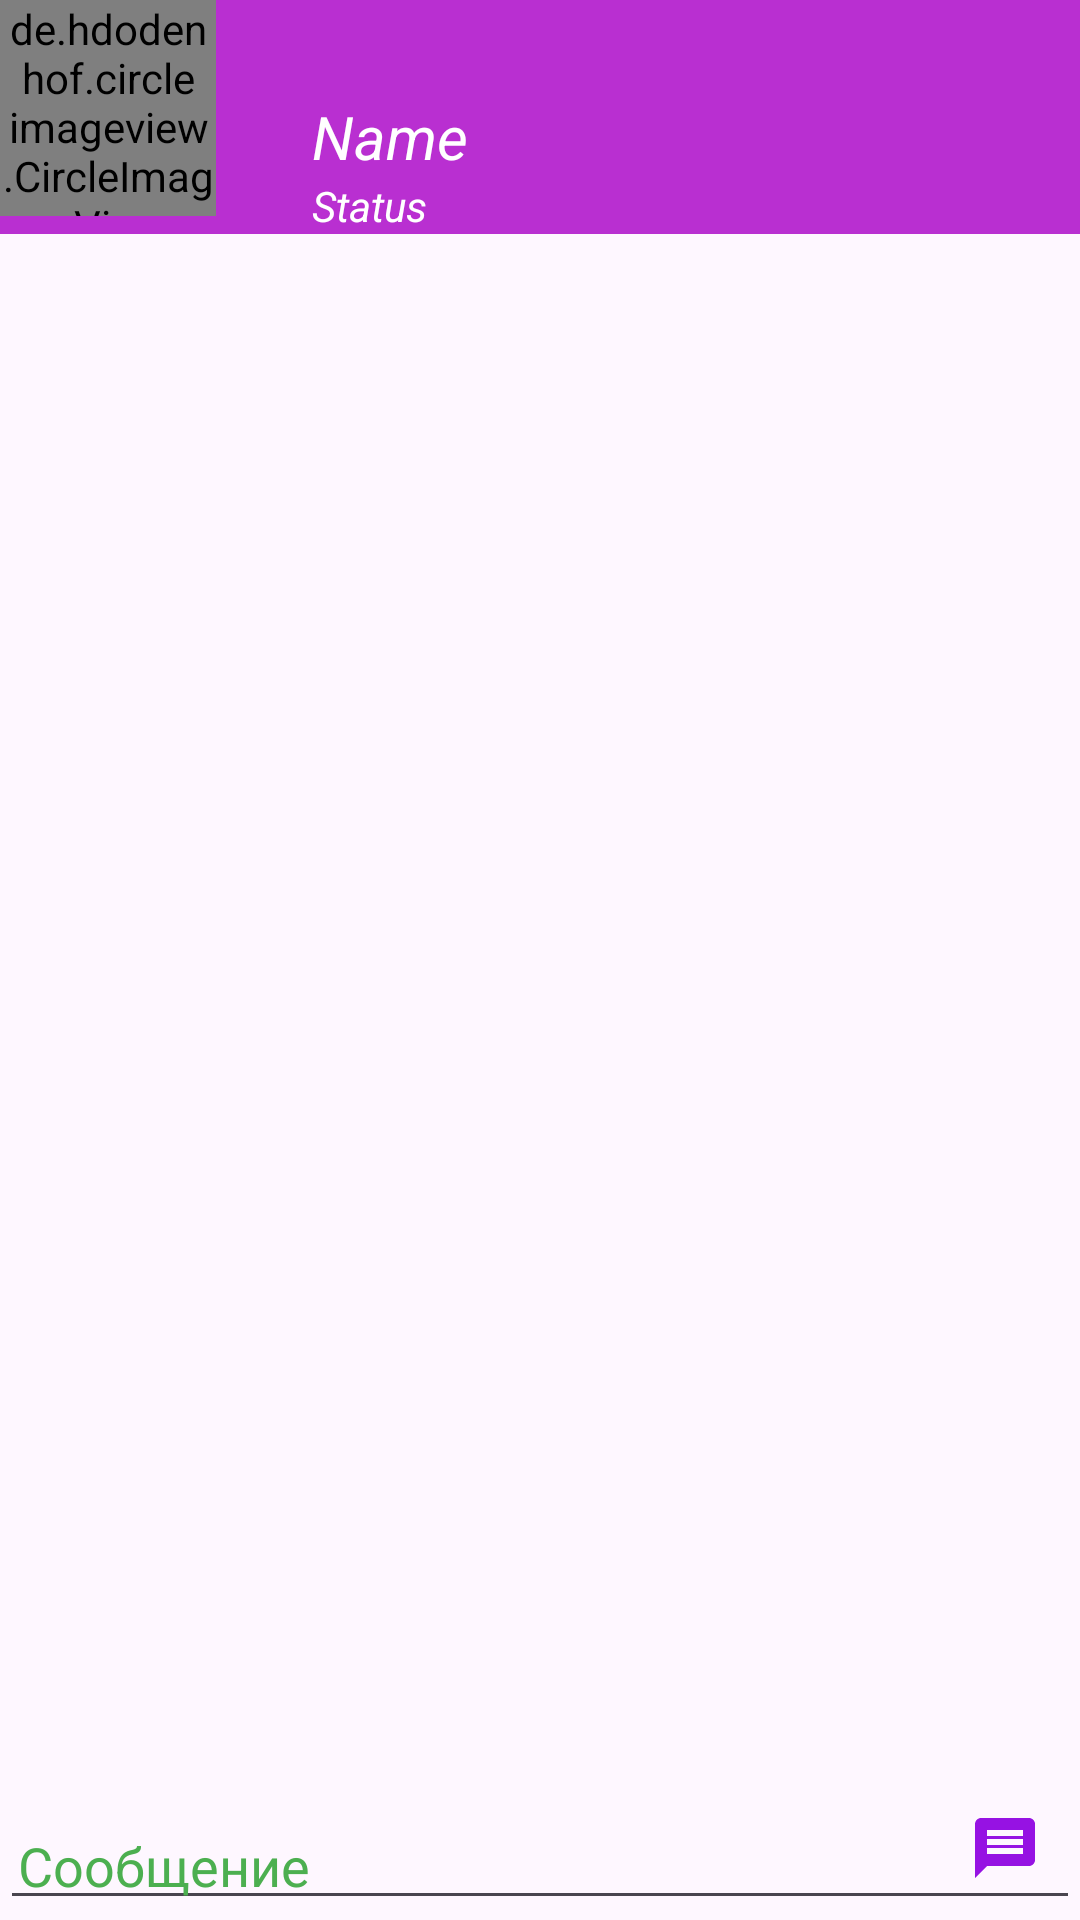

Reconstruct the res/layout file that produces this screen, plus the resources it refers to.
<!-- AndroidManifest.xml: application theme Theme.Relaxation -->
<!-- res/layout/activity_single_chat.xml -->
<?xml version="1.0" encoding="utf-8"?>
<androidx.constraintlayout.widget.ConstraintLayout xmlns:android="http://schemas.android.com/apk/res/android"
    xmlns:tools="http://schemas.android.com/tools"
    android:layout_width="match_parent"
    android:layout_height="match_parent"
    xmlns:app="http://schemas.android.com/apk/res-auto"
    tools:context=".ui.activities.SingleChatActivity">

    <androidx.constraintlayout.widget.ConstraintLayout
        android:id="@+id/header_layout"
        app:layout_constraintTop_toTopOf="parent"
        app:layout_constraintStart_toStartOf="parent"
        android:layout_width="match_parent"
        android:layout_height="wrap_content"
        android:background="@color/purple">

        <de.hdodenhof.circleimageview.CircleImageView
            android:id="@+id/profile_image"
            android:layout_width="72dp"
            android:layout_height="72dp"
            android:src="@drawable/photo"
            app:layout_constraintStart_toStartOf="parent"
            app:layout_constraintTop_toTopOf="parent" />

        <TextView
            android:id="@+id/profile_name"
            style="@style/profile_text"
            app:layout_constraintStart_toEndOf="@id/profile_image"
            app:layout_constraintTop_toTopOf="parent"
            android:text="Name" />

        <TextView
            android:id="@+id/profile_status"
            style="@style/profile_status_text"
            app:layout_constraintStart_toEndOf="@id/profile_image"
            app:layout_constraintTop_toBottomOf="@id/profile_name"
            android:layout_marginStart="@dimen/default_margin"
            android:text="Status" />

    </androidx.constraintlayout.widget.ConstraintLayout>

    <androidx.recyclerview.widget.RecyclerView
        android:id="@+id/chatRV"
        android:layout_width="match_parent"
        android:layout_height="0dp"
        app:layout_constraintTop_toBottomOf="@+id/header_layout"
        app:layout_constraintEnd_toEndOf="parent"
        app:layout_constraintStart_toStartOf="parent"
        app:layout_constraintBottom_toTopOf="@+id/inputTV"
        tools:listitem="@layout/item_chat_message_layout"
        app:layoutManager="androidx.recyclerview.widget.LinearLayoutManager"/>

    <EditText
        android:id="@+id/inputTV"
        android:layout_width="match_parent"
        android:layout_height="wrap_content"
        android:hint="Сообщение"
        android:padding="6dp"
        android:textColor="@color/black"
        android:textColorHint="@color/green"
        app:layout_constraintBottom_toBottomOf="parent"
        app:layout_constraintEnd_toStartOf="@id/btnSend" />

    <ImageView
        android:id="@+id/btnSend"
        android:layout_width="50dp"
        android:layout_height="wrap_content"
        android:layout_marginBottom="12dp"
        android:src="@drawable/message"
        app:layout_constraintBottom_toBottomOf="parent"
        app:layout_constraintEnd_toEndOf="parent"
        android:clickable="true"
        android:focusable="true" />


</androidx.constraintlayout.widget.ConstraintLayout>
<!-- res/layout/item_chat_message_layout.xml (included above) -->
<?xml version="1.0" encoding="utf-8"?>
<androidx.cardview.widget.CardView xmlns:android="http://schemas.android.com/apk/res/android"
    xmlns:app="http://schemas.android.com/apk/res-auto"
    android:id="@+id/messageCard"
    android:layout_width="wrap_content"
    android:layout_height="wrap_content"
    android:layout_marginBottom="5dp"
    app:cardBackgroundColor="@color/purple"
    app:cardCornerRadius="10dp">

    <androidx.constraintlayout.widget.ConstraintLayout
        android:layout_width="wrap_content"
        android:layout_height="wrap_content">

        <TextView
            android:id="@+id/message_text"
            style="@style/profile_status_text"
            android:text="text"
            android:textColor="@color/white"
            android:textSize="@dimen/large_text_size"
            app:layout_constraintStart_toStartOf="parent"
            app:layout_constraintTop_toTopOf="parent" />

        <TextView
            android:id="@+id/message_time"
            style="@style/profile_status_text"
            android:text="time"
            android:textColor="@color/whiteBlack"
            app:layout_constraintStart_toStartOf="parent"
            app:layout_constraintTop_toBottomOf="@+id/message_text" />
    </androidx.constraintlayout.widget.ConstraintLayout>

</androidx.cardview.widget.CardView>
<!-- resources referenced by this layout -->
<resources>
  <color name="black">#FF000000</color>
  <color name="green">#4CAF50</color>
  <color name="purple">#B92FD1</color>
  <color name="white">#FFFFFFFF</color>
  <color name="whiteBlack">#C3B7B7</color>
  <dimen name="default_margin">32dp</dimen>
  <dimen name="large_text_size">24sp</dimen>
  <!-- drawable message (drawable) -->
  <vector android:autoMirrored="true" android:height="24dp"
      android:tint="#9612E3" android:viewportHeight="24"
      android:viewportWidth="24" android:width="24dp" xmlns:android="http://schemas.android.com/apk/res/android">
      <path android:fillColor="@android:color/white" android:pathData="M20,2L4,2c-1.1,0 -1.99,0.9 -1.99,2L2,22l4,-4h14c1.1,0 2,-0.9 2,-2L22,4c0,-1.1 -0.9,-2 -2,-2zM18,14L6,14v-2h12v2zM18,11L6,11L6,9h12v2zM18,8L6,8L6,6h12v2z"/>
  </vector>
  <!-- drawable photo (drawable) -->
  <vector android:height="24dp" android:tint="#9612E3"
      android:viewportHeight="24" android:viewportWidth="24"
      android:width="24dp" xmlns:android="http://schemas.android.com/apk/res/android">
      <path android:fillColor="@android:color/white" android:pathData="M3,4V1h2v3h3v2H5v3H3V6H0V4H3zM6,10V7h3V4h7l1.83,2H21c1.1,0 2,0.9 2,2v12c0,1.1 -0.9,2 -2,2H5c-1.1,0 -2,-0.9 -2,-2V10H6zM13,19c2.76,0 5,-2.24 5,-5s-2.24,-5 -5,-5s-5,2.24 -5,5S10.24,19 13,19zM9.8,14c0,1.77 1.43,3.2 3.2,3.2s3.2,-1.43 3.2,-3.2s-1.43,-3.2 -3.2,-3.2S9.8,12.23 9.8,14z"/>
  </vector>
  <style name="profile_status_text">
          <item name="android:layout_width">wrap_content</item>
          <item name="android:layout_height">wrap_content</item>
          <item name="android:textSize">14sp</item>
          <item name="android:textColor">@color/white</item>
          <item name="android:textStyle">italic</item>
      </style>
  <style name="profile_text">
          <item name="android:layout_width">wrap_content</item>
          <item name="android:layout_height">wrap_content</item>
          <item name="android:layout_margin">@dimen/default_margin</item>
          <item name="android:textSize">20sp</item>
          <item name="android:textColor">@color/white</item>
          <item name="android:textStyle">italic</item>
      </style>
  <style name="Theme.Relaxation" parent="Base.Theme.Relaxation" />
  <style name="Base.Theme.Relaxation" parent="Theme.Material3.DayNight.NoActionBar">
          
          
      </style>
</resources>
